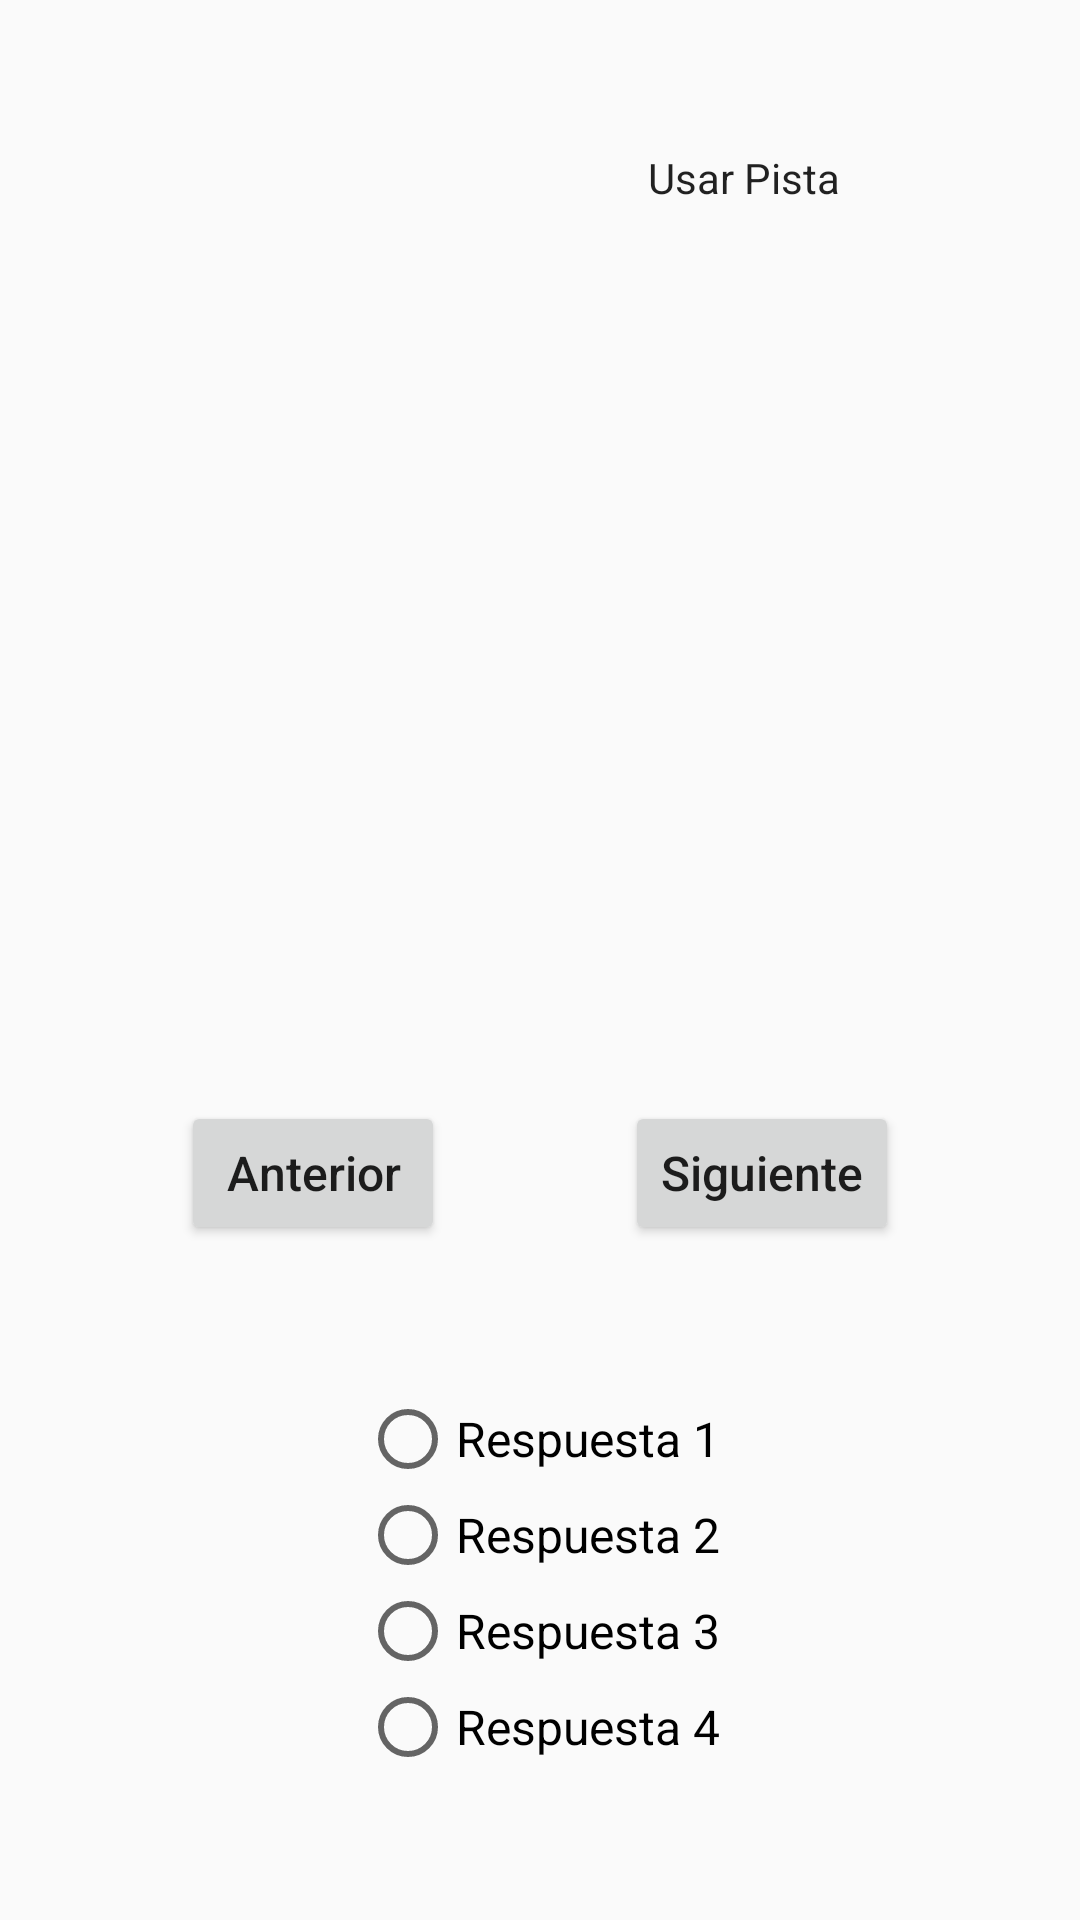

Here is an Android app screen rendered from its layout file. Give the layout XML and the strings, colors and styles it references.
<!-- AndroidManifest.xml: application theme Theme.QuizzFirstProjectHADP -->
<!-- res/layout/activity_game.xml -->
<?xml version="1.0" encoding="utf-8"?>
<androidx.constraintlayout.widget.ConstraintLayout xmlns:android="http://schemas.android.com/apk/res/android"
    xmlns:app="http://schemas.android.com/apk/res-auto"
    xmlns:tools="http://schemas.android.com/tools"
    android:layout_width="match_parent"
    android:layout_height="match_parent"
    tools:context=".game.GameActivity">

    <TextView
        android:id="@+id/questionNumber"
        android:layout_width="wrap_content"
        android:layout_height="wrap_content"
        android:textSize="16sp"
        app:layout_constraintBottom_toBottomOf="@+id/hintsUsed"
        app:layout_constraintEnd_toStartOf="@+id/hintsUsed"
        app:layout_constraintStart_toStartOf="parent"
        app:layout_constraintTop_toTopOf="@+id/hintsUsed"
        tools:text="@string/question_number" />

    <TextView
        android:id="@+id/hintsUsed"
        android:layout_width="wrap_content"
        android:layout_height="wrap_content"
        android:textSize="16sp"
        app:layout_constraintBottom_toTopOf="@+id/question"
        app:layout_constraintEnd_toStartOf="@+id/hint"
        app:layout_constraintHorizontal_bias="0.5"
        app:layout_constraintStart_toEndOf="@+id/questionNumber"
        app:layout_constraintTop_toTopOf="parent"
        app:layout_constraintVertical_chainStyle="spread"
        tools:text="@string/hints_used" />

    <Button
        android:id="@+id/hint"
        style="@android:style/Widget.Material.Light.ButtonBar.AlertDialog"
        android:layout_width="wrap_content"
        android:layout_height="wrap_content"
        android:textAllCaps="false"
        android:textSize="14sp"
        app:layout_constraintBottom_toBottomOf="@+id/hintsUsed"
        app:layout_constraintEnd_toEndOf="parent"
        app:layout_constraintStart_toEndOf="@+id/hintsUsed"
        app:layout_constraintTop_toTopOf="@+id/hintsUsed"
        android:text="@string/hint" />

    <TextView
        android:id="@+id/question"
        android:layout_width="0dp"
        android:layout_height="200dp"
        android:layout_marginStart="32dp"
        android:layout_marginEnd="32dp"
        android:gravity="center"
        android:textSize="20sp"
        app:layout_constraintBottom_toTopOf="@+id/next"
        app:layout_constraintEnd_toEndOf="parent"
        app:layout_constraintHorizontal_bias="0.5"
        app:layout_constraintStart_toStartOf="parent"
        app:layout_constraintTop_toBottomOf="@+id/hintsUsed"
        tools:text="@string/question" />

    <Button
        android:id="@+id/previous"
        android:layout_width="wrap_content"
        android:layout_height="wrap_content"
        android:text="@string/previous"
        android:textAllCaps="false"
        android:textSize="16sp"
        app:layout_constraintBottom_toBottomOf="@+id/next"
        app:layout_constraintEnd_toStartOf="@+id/next"
        app:layout_constraintHorizontal_bias="0.5"
        app:layout_constraintStart_toStartOf="parent"
        app:layout_constraintTop_toTopOf="@+id/next" />

    <Button
        android:id="@+id/next"
        android:layout_width="wrap_content"
        android:layout_height="wrap_content"
        android:text="@string/next"
        android:textAllCaps="false"
        android:textSize="16sp"
        app:layout_constraintBottom_toTopOf="@+id/optionsRadioGroup"
        app:layout_constraintEnd_toEndOf="parent"
        app:layout_constraintHorizontal_bias="0.5"
        app:layout_constraintStart_toEndOf="@+id/previous"
        app:layout_constraintTop_toBottomOf="@+id/question" />

    <RadioGroup
        android:id="@+id/optionsRadioGroup"
        android:layout_width="wrap_content"
        android:layout_height="wrap_content"
        app:layout_constraintBottom_toBottomOf="parent"
        app:layout_constraintEnd_toEndOf="parent"
        app:layout_constraintHorizontal_bias="0.5"
        app:layout_constraintStart_toStartOf="parent"
        app:layout_constraintTop_toBottomOf="@+id/next">

        <RadioButton
            android:id="@+id/optionOne"
            android:layout_width="wrap_content"
            android:layout_height="wrap_content"
            android:text="@string/option_one"
            android:textSize="16sp" />

        <RadioButton
            android:id="@+id/optionTwo"
            android:layout_width="wrap_content"
            android:layout_height="wrap_content"
            android:text="@string/option_two"
            android:textSize="16sp" />

        <RadioButton
            android:id="@+id/optionThree"
            android:layout_width="wrap_content"
            android:layout_height="wrap_content"
            android:text="@string/option_three"
            android:textSize="16sp" />

        <RadioButton
            android:id="@+id/optionFour"
            android:layout_width="wrap_content"
            android:layout_height="wrap_content"
            android:text="@string/option_four"
            android:textSize="16sp" />
    </RadioGroup>

</androidx.constraintlayout.widget.ConstraintLayout>
<!-- resources referenced by this layout -->
<resources>
  <string name="hint">Usar Pista</string>
  <string name="hints_used">Pistas usadas: %d/%d</string>
  <string name="next">Siguiente</string>
  <string name="option_four">Respuesta 4</string>
  <string name="option_one">Respuesta 1</string>
  <string name="option_three">Respuesta 3</string>
  <string name="option_two">Respuesta 2</string>
  <string name="previous">Anterior</string>
  <string name="question">Pregunta</string>
  <string name="question_number">Pregunta: %d/%d</string>
  <style name="Theme.QuizzFirstProjectHADP" parent="Theme.AppCompat.Light.DarkActionBar">
          
          <item name="colorPrimary">@color/purple_500</item>
          <item name="colorPrimaryDark">@color/purple_700</item>
          <item name="colorAccent">@color/teal_200</item>
          
      </style>
  <!-- not gathered from this repository: default colours our renderer supplied (Android Studio template values) -->
  <color name="purple_500">#FF6200EE</color>
  <color name="purple_700">#FF3700B3</color>
  <color name="teal_200">#FF03DAC5</color>
</resources>
